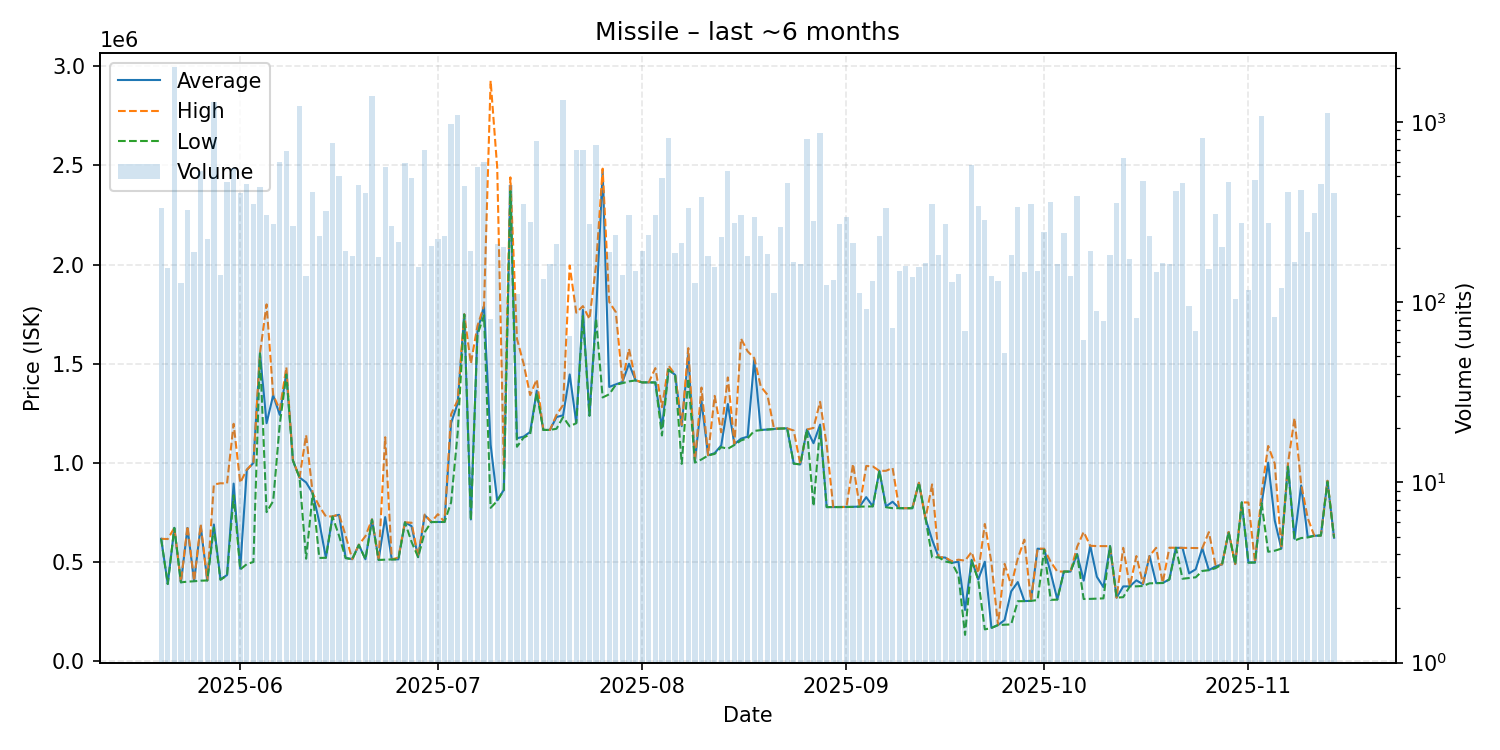

The table this chart was drawn from, first rows:
date, average, highest, lowest, order_count, volume
2025-05-20, 615500, 615500, 614900, 33, 333
2025-05-21, 387300, 614100, 387200, 47, 154
2025-05-22, 670500, 670500, 670500, 81, 2008
2025-05-23, 395600, 396700, 395600, 46, 127
2025-05-24, 669800, 679800, 399100, 53, 325
2025-05-25, 402200, 402750, 401000, 62, 190
2025-05-26, 679200, 687500, 404000, 67, 533
2025-05-27, 405300, 405300, 405100, 49, 223
2025-05-28, 687600, 889500, 672200, 123, 1288
2025-05-29, 410800, 895850, 408300, 51, 141
2025-05-30, 432300, 894900, 430300, 133, 461
2025-05-31, 894000, 1196000, 835000, 83, 555
2025-06-01, 464500, 898000, 460600, 85, 403
2025-06-02, 962300, 964900, 487500, 75, 450
2025-06-03, 998500, 999200, 498600, 74, 349
2025-06-04, 1553000, 1553000, 1551000, 64, 433
2025-06-05, 1199000, 1799000, 750100, 53, 306
2025-06-06, 1340000, 1342000, 805900, 52, 271
2025-06-07, 1241000, 1267000, 1194000, 72, 597
2025-06-08, 1452000, 1481000, 1445000, 91, 689
2025-06-09, 1010000, 1011000, 1010000, 67, 264
2025-06-10, 925000, 925000, 925000, 51, 1224
2025-06-11, 899900, 1139000, 514900, 42, 139
2025-06-12, 844800, 844800, 844800, 44, 410
2025-06-13, 699900, 779600, 518800, 48, 233
2025-06-14, 519700, 728500, 519500, 79, 321
2025-06-15, 728000, 728400, 727400, 75, 760
2025-06-16, 736700, 738900, 630600, 66, 501
2025-06-17, 519400, 630400, 517400, 50, 193
2025-06-18, 512500, 512500, 512500, 50, 180
2025-06-19, 584800, 584800, 584500, 72, 449
2025-06-20, 512300, 628700, 512000, 52, 403
2025-06-21, 712200, 713900, 712000, 93, 1386
2025-06-22, 508800, 508800, 508700, 51, 177
2025-06-23, 724900, 1128000, 510000, 61, 565
2025-06-24, 511400, 511400, 511300, 62, 264
2025-06-25, 512000, 520400, 511700, 50, 216
2025-06-26, 698600, 698600, 698600, 54, 588
2025-06-27, 679400, 696600, 600000, 78, 489
2025-06-28, 522800, 522900, 522800, 47, 156
2025-06-29, 735100, 737900, 649000, 83, 698
2025-06-30, 700100, 700100, 700100, 44, 205
2025-07-01, 700300, 740000, 700200, 48, 225
2025-07-02, 700400, 700500, 700400, 52, 233
2025-07-03, 1200000, 1244000, 798900, 60, 979
2025-07-04, 1299000, 1315000, 1150000, 76, 1085
2025-07-05, 1748000, 1749000, 1748000, 51, 439
2025-07-06, 713100, 1500000, 708300, 51, 193
2025-07-07, 1662000, 1690000, 1645000, 73, 559
2025-07-08, 1791000, 1792000, 1744000, 72, 602
2025-07-09, 1090858, 2928000, 771600, 35, 81
2025-07-10, 809600, 2489000, 806500, 51, 210
2025-07-11, 862000, 990500, 860700, 55, 201
2025-07-12, 2399000, 2440000, 2370000, 87, 447
2025-07-13, 1123000, 1624500, 1080000, 48, 111
2025-07-14, 1131000, 1500000, 1126000, 35, 351
2025-07-15, 1155000, 1341000, 1143000, 58, 277
2025-07-16, 1363000, 1420000, 1353000, 77, 784
2025-07-17, 1165000, 1165000, 1165000, 39, 135
2025-07-18, 1165000, 1165000, 1165000, 33, 163
... 119 more rows
